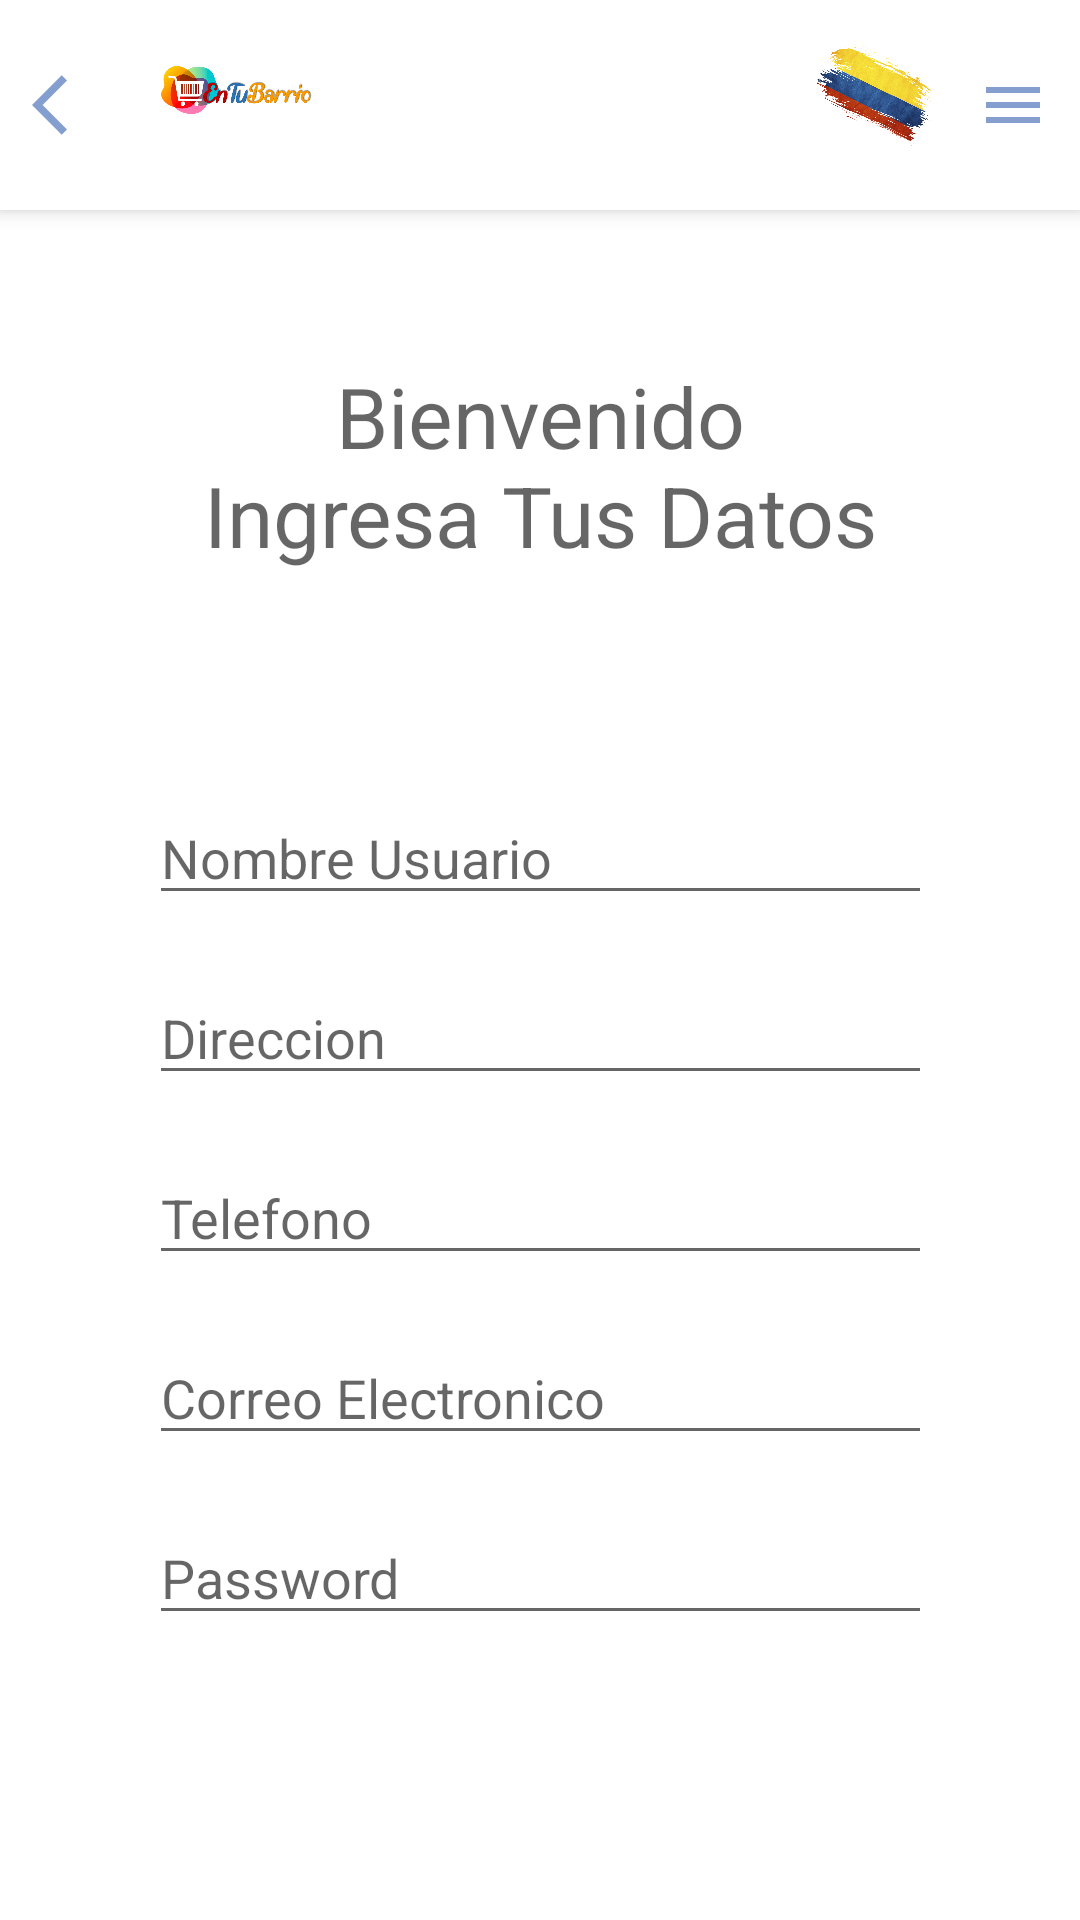

This screen was rendered from an Android layout file. Write that file and the resources it references.
<!-- AndroidManifest.xml: application theme Theme.EnTuBarrioApp -->
<!-- res/layout/activity_registro_cliente.xml -->
<?xml version="1.0" encoding="utf-8"?>
<androidx.constraintlayout.widget.ConstraintLayout xmlns:android="http://schemas.android.com/apk/res/android"
    xmlns:app="http://schemas.android.com/apk/res-auto"
    xmlns:tools="http://schemas.android.com/tools"
    android:layout_width="match_parent"
    android:layout_height="match_parent"
    tools:context=".Activity.RegistroCliente">

  <include android:id="@+id/toolbar"
      layout="@layout/toolbar" />
  <Button
      android:id="@+id/bt_DatosCliente"
      android:layout_width="141dp"
      android:layout_height="50dp"
      android:layout_marginStart="75dp"
      android:layout_marginTop="30dp"
      android:layout_marginEnd="75dp"
      android:layout_marginBottom="85dp"
      android:onClick="registrarC"
      android:text="@string/bt_DatosCliente"
      app:backgroundTint="#705E80"
      app:layout_constraintBottom_toBottomOf="parent"
      app:layout_constraintEnd_toEndOf="parent"
      app:layout_constraintStart_toStartOf="parent"
      app:layout_constraintTop_toBottomOf="@+id/et_PasswordCliente" />

  <EditText
      android:id="@+id/et_PasswordCliente"
      android:layout_width="261dp"
      android:layout_height="40dp"
      android:layout_marginTop="20dp"
      android:ems="10"
      android:hint="@string/et_PasswordCliente"
      android:inputType="textPassword"
      app:layout_constraintEnd_toEndOf="parent"
      app:layout_constraintStart_toStartOf="parent"
      app:layout_constraintTop_toBottomOf="@+id/et_EmailCliente" />

  <EditText
      android:id="@+id/et_TelefonoCliente"
      android:layout_width="261dp"
      android:layout_height="40dp"
      android:layout_marginTop="20dp"
      android:ems="10"
      android:hint="@string/et_TelefonoCliente"
      android:inputType="phone"
      app:layout_constraintEnd_toEndOf="parent"
      app:layout_constraintStart_toStartOf="parent"
      app:layout_constraintTop_toBottomOf="@+id/et_DireccionCliente" />

  <EditText
      android:id="@+id/et_DireccionCliente"
      android:layout_width="261dp"
      android:layout_height="40dp"
      android:layout_marginTop="20dp"
      android:ems="10"
      android:hint="@string/et_DireccionCliente"
      android:inputType="textPostalAddress"
      app:layout_constraintEnd_toEndOf="parent"
      app:layout_constraintStart_toStartOf="parent"
      app:layout_constraintTop_toBottomOf="@+id/et_NombreCliente" />

  <EditText
      android:id="@+id/et_NombreCliente"
      android:layout_width="261dp"
      android:layout_height="40dp"
      android:layout_marginTop="50dp"
      android:ems="10"
      android:hint="@string/et_NombreCliente"
      android:inputType="textPersonName"
      app:layout_constraintEnd_toEndOf="parent"
      app:layout_constraintStart_toStartOf="parent"
      app:layout_constraintTop_toBottomOf="@+id/tv_IngreseCliente" />

  <TextView
      android:id="@+id/tv_IngreseCliente"
      android:layout_width="245dp"
      android:layout_height="95dp"
      android:layout_marginTop="120dp"
      android:text="Bienvenido   Ingresa Tus Datos"
      android:textAlignment="center"
      android:textAppearance="@style/TextAppearance.AppCompat.Display1"
      android:textSize="28sp"
      app:layout_constraintEnd_toEndOf="parent"
      app:layout_constraintStart_toStartOf="parent"
      app:layout_constraintTop_toTopOf="parent" />

  <EditText
      android:id="@+id/et_EmailCliente"
      android:layout_width="261dp"
      android:layout_height="40dp"
      android:layout_marginTop="20dp"
      android:ems="10"
      android:hint="@string/et_EmailCliente"
      android:inputType="textEmailAddress"
      app:layout_constraintEnd_toEndOf="parent"
      app:layout_constraintStart_toStartOf="parent"
      app:layout_constraintTop_toBottomOf="@+id/et_TelefonoCliente" />
</androidx.constraintlayout.widget.ConstraintLayout>
<!-- res/layout/toolbar.xml (included above) -->
<?xml version="1.0" encoding="utf-8"?>
<RelativeLayout
    xmlns:android="http://schemas.android.com/apk/res/android"
    xmlns:app="http://schemas.android.com/apk/res-auto"
    android:layout_width="match_parent"
    android:layout_height="wrap_content"
    android:background="#FFFFFF"
    android:minHeight="?attr/actionBarSize"
    android:elevation="4dp"
    android:theme="@style/ThemeOverlay.AppCompat.Dark.ActionBar"
    >


    <ImageButton
        android:id="@+id/ib_Atras"
        android:layout_width="45dp"
        android:layout_height="60dp"
        android:layout_centerVertical="true"
        android:background="#FFFFFF"
        app:srcCompat="@drawable/ic_baseline_arrow_back_ios_24" />

    <ImageView
        android:id="@+id/imageView2"
        android:layout_width="65dp"
        android:layout_height="60dp"
        android:layout_alignStart="@id/ib_Atras"
        android:layout_marginStart="46dp"
        app:srcCompat="@drawable/entubarrio_logo" />

    <ImageView
        android:id="@+id/im_Bandera"
        android:layout_width="45dp"
        android:layout_height="60dp"
        android:layout_alignParentEnd="true"
        android:layout_marginEnd="46dp"
        android:rotation="25"
        android:rotationY="-17"
        android:src="@drawable/flag_3574340_960_720" />

    <ImageButton
        android:id="@+id/ib_Menu"
        android:layout_width="45dp"
        android:layout_height="70dp"
        android:layout_alignParentEnd="true"
        android:background="#FFFFFF"
        app:srcCompat="@drawable/ic_baseline_menu_24" />
</RelativeLayout>
<!-- resources referenced by this layout -->
<resources>
  <!-- drawable entubarrio_logo: png bitmap (drawable, 199921 bytes) -->
  <!-- drawable flag_3574340_960_720: png bitmap (drawable, 656286 bytes) -->
  <!-- drawable ic_baseline_arrow_back_ios_24 (drawable) -->
  <vector android:height="24dp" android:tint="#839ECF"
      android:viewportHeight="24" android:viewportWidth="24"
      android:width="24dp" xmlns:android="http://schemas.android.com/apk/res/android">
      <path android:fillColor="@android:color/white" android:pathData="M11.67,3.87L9.9,2.1 0,12l9.9,9.9 1.77,-1.77L3.54,12z"/>
  </vector>
  <!-- drawable ic_baseline_menu_24 (drawable) -->
  <vector android:height="24dp" android:tint="#839ECF"
      android:viewportHeight="24" android:viewportWidth="24"
      android:width="24dp" xmlns:android="http://schemas.android.com/apk/res/android">
      <path android:fillColor="@android:color/white" android:pathData="M3,18h18v-2L3,16v2zM3,13h18v-2L3,11v2zM3,6v2h18L21,6L3,6z"/>
  </vector>
  <string name="bt_DatosCliente">Guardar</string>
  <string name="et_DireccionCliente"> Direccion</string>
  <string name="et_EmailCliente"> Correo Electronico</string>
  <string name="et_NombreCliente"> Nombre Usuario</string>
  <string name="et_PasswordCliente"> Password</string>
  <string name="et_TelefonoCliente"> Telefono</string>
  <style name="Theme.EnTuBarrioApp" parent="Theme.MaterialComponents.DayNight.DarkActionBar">
          
          <item name="colorPrimary">@color/purple_500</item>
          <item name="colorPrimaryVariant">@color/purple_700</item>
          <item name="colorOnPrimary">@color/white</item>
          
          <item name="colorSecondary">@color/teal_200</item>
          <item name="colorSecondaryVariant">@color/teal_700</item>
          <item name="colorOnSecondary">@color/black</item>
          
          <item name="android:statusBarColor" tools:targetApi="l">?attr/colorPrimaryVariant</item>
          
          <item name="windowActionBar">false</item>
          <item name="windowNoTitle">true</item>
      </style>
  <!-- not gathered from this repository: default colours our renderer supplied (Android Studio template values) -->
  <color name="purple_500">#FF6200EE</color>
  <color name="purple_700">#FF3700B3</color>
  <color name="teal_200">#FF03DAC5</color>
  <color name="teal_700">#FF018786</color>
  <color name="black">#FF000000</color>
  <color name="white">#FFFFFFFF</color>
</resources>
